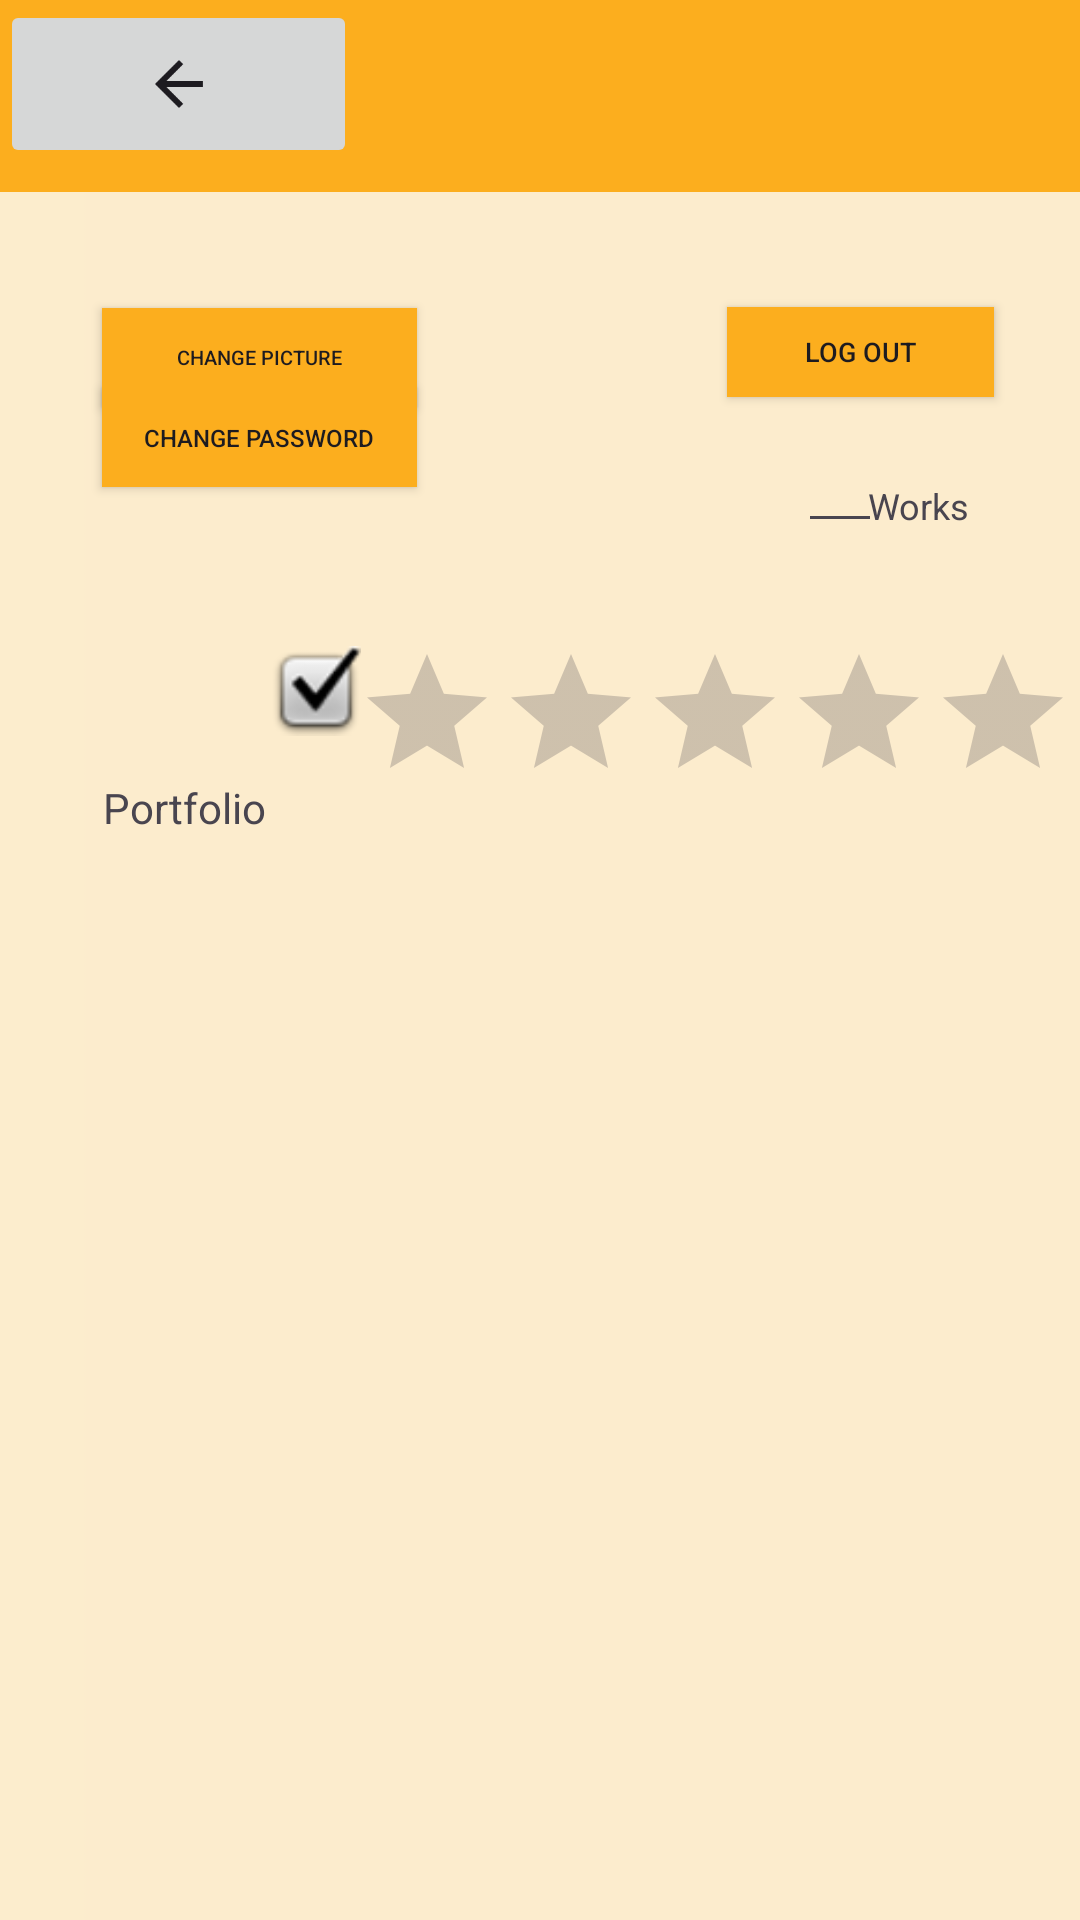

This screen was rendered from an Android layout file. Write that file and the resources it references.
<!-- AndroidManifest.xml: application theme Theme.PalettePerspectivesFinal -->
<!-- res/layout/activity_seller_profile.xml -->
<?xml version="1.0" encoding="utf-8"?>
<androidx.constraintlayout.widget.ConstraintLayout xmlns:android="http://schemas.android.com/apk/res/android"
    xmlns:app="http://schemas.android.com/apk/res-auto"
    xmlns:tools="http://schemas.android.com/tools"
    android:layout_width="match_parent"
    android:layout_height="match_parent">

    <View
        android:id="@+id/view4"
        android:layout_width="0dp"
        android:layout_height="0dp"
        android:background="@drawable/background"
        app:layout_constraintBottom_toBottomOf="parent"
        app:layout_constraintEnd_toEndOf="parent"
        app:layout_constraintStart_toStartOf="parent"
        app:layout_constraintTop_toTopOf="parent" />

    <androidx.appcompat.widget.Toolbar
        android:id="@+id/toolbar8"
        android:layout_width="match_parent"
        android:layout_height="wrap_content"
        android:background="#FCAE1E"
        android:minHeight="?attr/actionBarSize"
        android:theme="?attr/actionBarTheme"
        app:layout_constraintBottom_toBottomOf="parent"
        app:layout_constraintEnd_toEndOf="parent"
        app:layout_constraintHorizontal_bias="1.0"
        app:layout_constraintStart_toStartOf="parent"
        app:layout_constraintTop_toTopOf="parent"
        app:layout_constraintVertical_bias="0.0" />


    <ImageView
        android:id="@+id/imageView3"
        android:layout_width="47dp"
        android:layout_height="46dp"
        app:layout_constraintBottom_toBottomOf="parent"
        app:layout_constraintEnd_toEndOf="parent"
        app:layout_constraintHorizontal_bias="0.906"
        app:layout_constraintStart_toStartOf="parent"
        app:layout_constraintTop_toTopOf="parent"
        app:layout_constraintVertical_bias="0.102"
        app:srcCompat="@drawable/image" />

    <TextView
        android:id="@+id/textView17"
        android:layout_width="wrap_content"
        android:layout_height="wrap_content"
        android:text="Works"
        android:textSize="12sp"
        app:layout_constraintBottom_toBottomOf="parent"
        app:layout_constraintEnd_toEndOf="parent"
        app:layout_constraintHorizontal_bias="0.888"
        app:layout_constraintStart_toStartOf="parent"
        app:layout_constraintTop_toTopOf="parent"
        app:layout_constraintVertical_bias="0.257" />

    <Button
        android:id="@+id/button37"
        android:layout_width="105dp"
        android:layout_height="33dp"
        android:background="#FCAE1E"
        android:text="Change Password"
        android:textSize="8sp"
        app:layout_constraintBottom_toBottomOf="parent"
        app:layout_constraintEnd_toEndOf="parent"
        app:layout_constraintHorizontal_bias="0.133"
        app:layout_constraintStart_toStartOf="parent"
        app:layout_constraintTop_toTopOf="parent"
        app:layout_constraintVertical_bias="0.213" />

    <EditText
        android:id="@+id/editTextNumber4"
        android:layout_width="28dp"
        android:layout_height="29dp"
        android:ems="10"
        android:inputType="number"
        app:layout_constraintBottom_toBottomOf="parent"
        app:layout_constraintEnd_toEndOf="parent"
        app:layout_constraintHorizontal_bias="0.801"
        app:layout_constraintStart_toStartOf="parent"
        app:layout_constraintTop_toTopOf="parent"
        app:layout_constraintVertical_bias="0.249" />

    <TextView
        android:id="@+id/textView19"
        android:layout_width="wrap_content"
        android:layout_height="wrap_content"
        android:text="Portfolio"
        app:layout_constraintBottom_toBottomOf="parent"
        app:layout_constraintEnd_toEndOf="parent"
        app:layout_constraintHorizontal_bias="0.112"
        app:layout_constraintStart_toStartOf="parent"
        app:layout_constraintTop_toTopOf="parent"
        app:layout_constraintVertical_bias="0.418" />

    <ImageView
        android:id="@+id/imageView10"
        android:layout_width="102dp"
        android:layout_height="127dp"
        app:layout_constraintBottom_toBottomOf="parent"
        app:layout_constraintEnd_toEndOf="parent"
        app:layout_constraintHorizontal_bias="0.129"
        app:layout_constraintStart_toStartOf="parent"
        app:layout_constraintTop_toTopOf="parent"
        app:layout_constraintVertical_bias="0.284" />

    <TextView
        android:id="@+id/nameSeller"
        android:layout_width="wrap_content"
        android:layout_height="wrap_content"
        android:text=""
        app:layout_constraintBottom_toBottomOf="parent"
        app:layout_constraintEnd_toEndOf="parent"
        app:layout_constraintHorizontal_bias="0.528"
        app:layout_constraintStart_toStartOf="parent"
        app:layout_constraintTop_toTopOf="parent"
        app:layout_constraintVertical_bias="0.254" />

    <TextView
        android:id="@+id/textView18"
        android:layout_width="wrap_content"
        android:layout_height="wrap_content"
        android:text=""
        android:textSize="10sp"
        app:layout_constraintBottom_toBottomOf="parent"
        app:layout_constraintEnd_toEndOf="parent"
        app:layout_constraintHorizontal_bias="0.513"
        app:layout_constraintStart_toStartOf="parent"
        app:layout_constraintTop_toTopOf="parent"
        app:layout_constraintVertical_bias="0.284" />

    <TextView
        android:id="@+id/hello"
        android:layout_width="63dp"
        android:layout_height="45dp"
        android:text=""
        app:layout_constraintBottom_toBottomOf="parent"
        app:layout_constraintEnd_toEndOf="parent"
        app:layout_constraintHorizontal_bias="0.117"
        app:layout_constraintStart_toStartOf="parent"
        app:layout_constraintTop_toTopOf="parent"
        app:layout_constraintVertical_bias="0.106" />

    <Button
        android:id="@+id/logOutButton"
        android:layout_width="89dp"
        android:layout_height="30dp"
        android:background="#FCAE1E"
        android:onClick="logOut"
        android:text="Log out"
        android:textSize="9sp"
        app:layout_constraintBottom_toBottomOf="parent"
        app:layout_constraintEnd_toEndOf="parent"
        app:layout_constraintHorizontal_bias="0.894"
        app:layout_constraintStart_toStartOf="parent"
        app:layout_constraintTop_toTopOf="parent"
        app:layout_constraintVertical_bias="0.168" />

    <RatingBar
        android:id="@+id/ratingBar2"
        android:layout_width="236dp"
        android:layout_height="55dp"
        app:layout_constraintBottom_toBottomOf="parent"
        app:layout_constraintEnd_toEndOf="parent"
        app:layout_constraintHorizontal_bias="0.954"
        app:layout_constraintStart_toStartOf="parent"
        app:layout_constraintTop_toTopOf="parent"
        app:layout_constraintVertical_bias="0.366" />

    <Button
        android:id="@+id/button36"
        android:layout_width="105dp"
        android:layout_height="33dp"
        android:background="#FCAE1E"
        android:text="Change Picture"
        android:textSize="6.5sp"
        app:layout_constraintBottom_toBottomOf="parent"
        app:layout_constraintEnd_toEndOf="parent"
        app:layout_constraintHorizontal_bias="0.133"
        app:layout_constraintStart_toStartOf="parent"
        app:layout_constraintTop_toTopOf="parent"
        app:layout_constraintVertical_bias="0.169" />

    <ImageView
        android:id="@+id/imageView13"
        android:layout_width="38dp"
        android:layout_height="30dp"
        app:layout_constraintBottom_toBottomOf="parent"
        app:layout_constraintEnd_toEndOf="parent"
        app:layout_constraintHorizontal_bias="0.268"
        app:layout_constraintStart_toStartOf="parent"
        app:layout_constraintTop_toTopOf="parent"
        app:layout_constraintVertical_bias="0.353"
        app:srcCompat="@android:drawable/checkbox_on_background" />

    <ImageButton
        android:id="@+id/imageButton3"
        android:layout_width="119dp"
        android:layout_height="56dp"
        app:layout_constraintBottom_toBottomOf="parent"
        app:layout_constraintEnd_toEndOf="parent"
        app:layout_constraintHorizontal_bias="0.0"
        app:layout_constraintStart_toStartOf="parent"
        app:layout_constraintTop_toTopOf="parent"
        app:layout_constraintVertical_bias="0.0"
        app:srcCompat="?attr/actionModeCloseDrawable" />

    <androidx.recyclerview.widget.RecyclerView
        android:id="@+id/recyclerView2"
        android:layout_width="0dp"
        android:layout_height="333dp"
        android:layout_marginStart="32dp"
        android:layout_marginEnd="32dp"
        app:layout_constraintBottom_toBottomOf="parent"
        app:layout_constraintEnd_toEndOf="parent"
        app:layout_constraintStart_toStartOf="parent"
        app:layout_constraintTop_toBottomOf="@+id/ratingBar2" />
</androidx.constraintlayout.widget.ConstraintLayout>
<!-- resources referenced by this layout -->
<resources>
  <!-- drawable background: png bitmap (drawable, 6933 bytes) -->
  <style name="Theme.PalettePerspectivesFinal" parent="Theme.AppCompat.Light.NoActionBar">
          
          <item name="colorPrimary">@color/purple_500</item>
          <item name="colorPrimaryVariant">@color/purple_700</item>
          <item name="colorOnPrimary">@color/white</item>
          
          <item name="colorSecondary">@color/teal_200</item>
          <item name="colorSecondaryVariant">@color/teal_700</item>
          <item name="colorOnSecondary">@color/black</item>
          
          <item name="android:statusBarColor">?attr/colorPrimaryVariant</item>
          
      </style>
  <!-- not gathered from this repository: default colours our renderer supplied (Android Studio template values) -->
  <color name="purple_500">#FF6200EE</color>
  <color name="purple_700">#FF3700B3</color>
  <color name="teal_200">#FF03DAC5</color>
  <color name="teal_700">#FF018786</color>
  <color name="black">#FF000000</color>
  <color name="white">#FFFFFFFF</color>
</resources>
